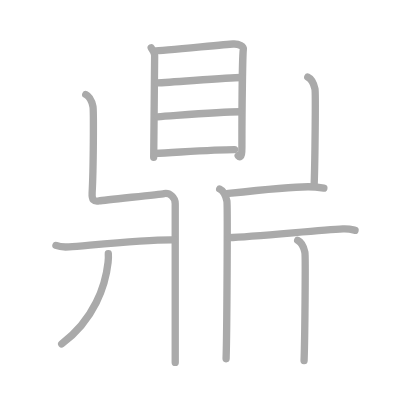
t = 0.00 s
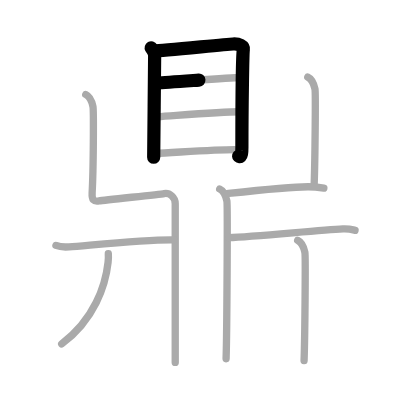
t = 2.50 s
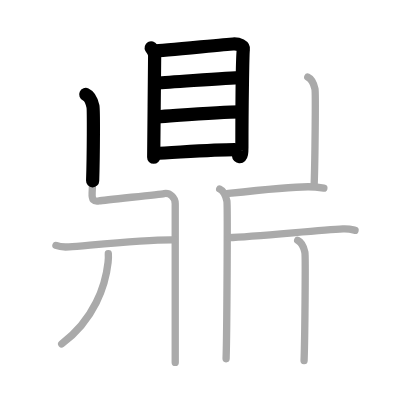
t = 5.25 s
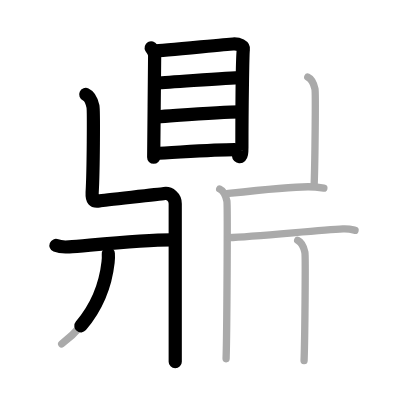
t = 7.75 s
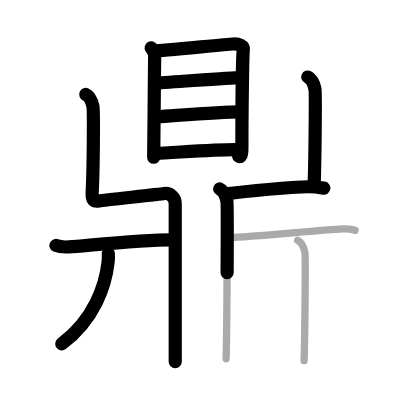
t = 10.50 s
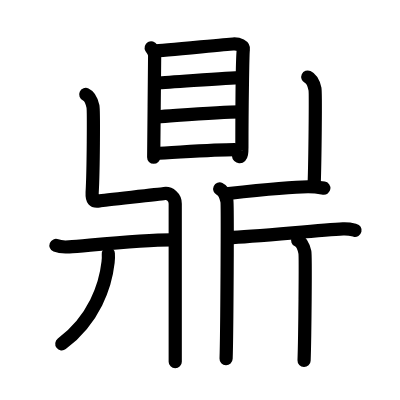
t = 13.00 s

The animated SVG that drew these frames (rendered in a browser with its animation timeline set to each time). Animation: 13 SMIL elements (animate=13); one cycle of 13.00 s.

<?xml version="1.0" standalone="no"?>
<!DOCTYPE svg PUBLIC "-//W3C//DTD SVG 1.1//EN"   "http://www.w3.org/Graphics/SVG/1.1/DTD/svg11.dtd">
<svg width="400px" height="400px"  version="1.1" xmlns="http://www.w3.org/2000/svg">
  <defs>
    <marker id="Triangle" viewBox="0 0 10 10" refX="0" refY="5" markerUnits="strokeWidth" markerWidth="3" style="stroke-opacity:0%;fill:#aaaaaa;" markerHeight="2" orient="auto">
      <path d="M 0 0 L 10 5 L 0 10 z" />
    </marker>
    
    <marker id="Arrow" viewBox="0 0 10 10" refX="5" refY="5" markerUnits="strokeWidth" markerWidth="1.8" style="stroke-opacity:0%;fill:#770000;" markerHeight="2" orient="auto">
      <path d="M 0 4 L 6 4 L 4 1 L 10 5 L 4 9 L 6 6 L 0 6 z" />
        <circle cx="5" cy="5" r="5" />
      </marker>
    
    <marker id="TriangleRed" viewBox="0 0 10 10" refX="0" refY="5" markerUnits="strokeWidth" markerWidth="3" style="stroke-opacity:0%;fill:#CC0000;" markerHeight="2" orient="auto">
      <path d="M 0 0 L 10 5 L 0 10 z" />
    </marker>
    
    <marker id="ArrowRed" viewBox="0 0 10 10" refX="5" refY="5" markerUnits="strokeWidth" markerWidth="1.8" style="stroke-opacity:0%;fill:#CC0000;" markerHeight="2" orient="auto">
      <path d="M 0 4 L 6 4 L 4 1 L 10 5 L 4 9 L 6 6 L 0 6 z" />
        <circle cx="5" cy="5" r="5" />
      </marker>
    
  </defs>
  
  <path style="fill:#ffffff; fill-opacity:100%; fill-rule:evenodd; stroke-width:0;" d="M 0 0 L 400px 0 L 400px 400px L 0 400px L 0 0" />

  <g transform="scale(3.6697247706422 3.6697247706422)">
<path style="fill:none; fill-opacity:0%; fill-rule:evenodd; stroke:#aaaaaa; stroke-opacity:100%; stroke-width: 1.5pt; stroke-linejoin:round; stroke-linecap:round;" d="M41.2 13.02c0.38 0.69 0.94 1.2 0.94 2.12s-0.26 27.26-0.26 27.72"></path>
<path style="fill:none; fill-opacity:0%; fill-rule:evenodd; stroke:#aaaaaa; stroke-opacity:100%; stroke-width: 1.5pt; stroke-linejoin:round; stroke-linecap:round;" d="M42.02 13.91c2.17-0.11 19.5-1.79 21.48-1.92c1.65-0.11 2.95 0.64 2.81 1.49c-0.18 1.08-0.39 16.4-0.39 26.5c0 1.04 0 3.55-1.01 2.44"></path>
<path style="fill:none; fill-opacity:0%; fill-rule:evenodd; stroke:#aaaaaa; stroke-opacity:100%; stroke-width: 1.5pt; stroke-linejoin:round; stroke-linecap:round;" d="M42.74 22.59c4.29-0.16 19.44-1.46 22.92-1.46"></path>
<path style="fill:none; fill-opacity:0%; fill-rule:evenodd; stroke:#aaaaaa; stroke-opacity:100%; stroke-width: 1.5pt; stroke-linejoin:round; stroke-linecap:round;" d="M42.92 31.84c5.76-0.39 16.9-1.38 22.49-1.38"></path>
<path style="fill:none; fill-opacity:0%; fill-rule:evenodd; stroke:#aaaaaa; stroke-opacity:100%; stroke-width: 1.5pt; stroke-linejoin:round; stroke-linecap:round;" d="M42.34 41.8c4.95-0.2 15.99-1.03 21.58-1.03"></path>
<path style="fill:none; fill-opacity:0%; fill-rule:evenodd; stroke:#aaaaaa; stroke-opacity:100%; stroke-width: 1.5pt; stroke-linejoin:round; stroke-linecap:round;" d="M23.37 25.75c1.09 0.5 1.74 2.25 1.96 3.25c0.22 1 0.13 17.26-0.22 23.5C25 54.5 25.5 55 27 54.75s16.25-1.75 17.75-2s3 1 3 2.75s0 41.25 0 43.25"></path>
<path style="fill:none; fill-opacity:0%; fill-rule:evenodd; stroke:#aaaaaa; stroke-opacity:100%; stroke-width: 1.5pt; stroke-linejoin:round; stroke-linecap:round;" d="M15.25 66.89c0.94 0.38 2.66 0.45 3.6 0.38c5.37-0.38 20.9-2.02 28.61-1.88"></path>
<path style="fill:none; fill-opacity:0%; fill-rule:evenodd; stroke:#aaaaaa; stroke-opacity:100%; stroke-width: 1.5pt; stroke-linejoin:round; stroke-linecap:round;" d="M29.52 69.14c0.04 0.58 0.02 1.49-0.07 2.33c-0.7 6.28-3.7 15.53-12.64 22.25"></path>
<path style="fill:none; fill-opacity:0%; fill-rule:evenodd; stroke:#aaaaaa; stroke-opacity:100%; stroke-width: 1.5pt; stroke-linejoin:round; stroke-linecap:round;" d="M83.87 21c1.09 0.5 1.74 2.25 1.96 3.25c0.22 1 0 19.75-0.22 26"></path>
<path style="fill:none; fill-opacity:0%; fill-rule:evenodd; stroke:#aaaaaa; stroke-opacity:100%; stroke-width: 1.5pt; stroke-linejoin:round; stroke-linecap:round;" d="M61.85 52.77c5.98-0.66 16.9-1.88 22.11-1.88c1.57 0 2.54 0.11 4.29 0.37"></path>
<path style="fill:none; fill-opacity:0%; fill-rule:evenodd; stroke:#aaaaaa; stroke-opacity:100%; stroke-width: 1.5pt; stroke-linejoin:round; stroke-linecap:round;" d="M59.87 51.5c1.09 0.5 1.74 2.25 1.96 3.25c0.22 1 0 36.75-0.22 43"></path>
<path style="fill:none; fill-opacity:0%; fill-rule:evenodd; stroke:#aaaaaa; stroke-opacity:100%; stroke-width: 1.5pt; stroke-linejoin:round; stroke-linecap:round;" d="M62.35 64.77c6.9-0.27 24.4-2.02 31.11-2.38c1.56-0.08 2.5 0.18 3.29 0.37"></path>
<path style="fill:none; fill-opacity:0%; fill-rule:evenodd; stroke:#aaaaaa; stroke-opacity:100%; stroke-width: 1.5pt; stroke-linejoin:round; stroke-linecap:round;" d="M81.12 65.5c1.09 0.5 1.74 2.25 1.96 3.25c0.22 1 0 23.25-0.22 29.5"></path>

<path style="fill:none; fill-opacity:0%; fill-rule:evenodd; stroke:#000000; stroke-opacity:100%; stroke-width: 2.7pt; stroke-linejoin:round; stroke-linecap:round;" d="M41.2 13.02c0.38 0.69 0.94 1.2 0.94 2.12s-0.26 27.26-0.26 27.72" pathLength="100" stroke-dashoffset="100" stroke-dasharray="100 105"><animate id="dashAnim1" attributeName="stroke-dashoffset" from="100" to="0" dur="1s" calcMode="linear" fill="freeze"/></path>
<path style="fill:none; fill-opacity:0%; fill-rule:evenodd; stroke:#000000; stroke-opacity:100%; stroke-width: 2.7pt; stroke-linejoin:round; stroke-linecap:round;" d="M42.02 13.91c2.17-0.11 19.5-1.79 21.48-1.92c1.65-0.11 2.95 0.64 2.81 1.49c-0.18 1.08-0.39 16.4-0.39 26.5c0 1.04 0 3.55-1.01 2.44" pathLength="100" stroke-dashoffset="100" stroke-dasharray="100 105"><animate id="dashAnim2" attributeName="stroke-dashoffset" from="100" to="0" dur="1s" calcMode="linear" begin="dashAnim1.end" fill="freeze"/></path>
<path style="fill:none; fill-opacity:0%; fill-rule:evenodd; stroke:#000000; stroke-opacity:100%; stroke-width: 2.7pt; stroke-linejoin:round; stroke-linecap:round;" d="M42.74 22.59c4.29-0.16 19.44-1.46 22.92-1.46" pathLength="100" stroke-dashoffset="100" stroke-dasharray="100 105"><animate id="dashAnim3" attributeName="stroke-dashoffset" from="100" to="0" dur="1s" calcMode="linear" begin="dashAnim2.end" fill="freeze"/></path>
<path style="fill:none; fill-opacity:0%; fill-rule:evenodd; stroke:#000000; stroke-opacity:100%; stroke-width: 2.7pt; stroke-linejoin:round; stroke-linecap:round;" d="M42.92 31.84c5.76-0.39 16.9-1.38 22.49-1.38" pathLength="100" stroke-dashoffset="100" stroke-dasharray="100 105"><animate id="dashAnim4" attributeName="stroke-dashoffset" from="100" to="0" dur="1s" calcMode="linear" begin="dashAnim3.end" fill="freeze"/></path>
<path style="fill:none; fill-opacity:0%; fill-rule:evenodd; stroke:#000000; stroke-opacity:100%; stroke-width: 2.7pt; stroke-linejoin:round; stroke-linecap:round;" d="M42.34 41.8c4.95-0.2 15.99-1.03 21.58-1.03" pathLength="100" stroke-dashoffset="100" stroke-dasharray="100 105"><animate id="dashAnim5" attributeName="stroke-dashoffset" from="100" to="0" dur="1s" calcMode="linear" begin="dashAnim4.end" fill="freeze"/></path>
<path style="fill:none; fill-opacity:0%; fill-rule:evenodd; stroke:#000000; stroke-opacity:100%; stroke-width: 2.7pt; stroke-linejoin:round; stroke-linecap:round;" d="M23.37 25.75c1.09 0.5 1.74 2.25 1.96 3.25c0.22 1 0.13 17.26-0.22 23.5C25 54.5 25.5 55 27 54.75s16.25-1.75 17.75-2s3 1 3 2.75s0 41.25 0 43.25" pathLength="100" stroke-dashoffset="100" stroke-dasharray="100 105"><animate id="dashAnim6" attributeName="stroke-dashoffset" from="100" to="0" dur="1s" calcMode="linear" begin="dashAnim5.end" fill="freeze"/></path>
<path style="fill:none; fill-opacity:0%; fill-rule:evenodd; stroke:#000000; stroke-opacity:100%; stroke-width: 2.7pt; stroke-linejoin:round; stroke-linecap:round;" d="M15.25 66.89c0.94 0.38 2.66 0.45 3.6 0.38c5.37-0.38 20.9-2.02 28.61-1.88" pathLength="100" stroke-dashoffset="100" stroke-dasharray="100 105"><animate id="dashAnim7" attributeName="stroke-dashoffset" from="100" to="0" dur="1s" calcMode="linear" begin="dashAnim6.end" fill="freeze"/></path>
<path style="fill:none; fill-opacity:0%; fill-rule:evenodd; stroke:#000000; stroke-opacity:100%; stroke-width: 2.7pt; stroke-linejoin:round; stroke-linecap:round;" d="M29.52 69.14c0.04 0.58 0.02 1.49-0.07 2.33c-0.7 6.28-3.7 15.53-12.64 22.25" pathLength="100" stroke-dashoffset="100" stroke-dasharray="100 105"><animate id="dashAnim8" attributeName="stroke-dashoffset" from="100" to="0" dur="1s" calcMode="linear" begin="dashAnim7.end" fill="freeze"/></path>
<path style="fill:none; fill-opacity:0%; fill-rule:evenodd; stroke:#000000; stroke-opacity:100%; stroke-width: 2.7pt; stroke-linejoin:round; stroke-linecap:round;" d="M83.87 21c1.09 0.5 1.74 2.25 1.96 3.25c0.22 1 0 19.75-0.22 26" pathLength="100" stroke-dashoffset="100" stroke-dasharray="100 105"><animate id="dashAnim9" attributeName="stroke-dashoffset" from="100" to="0" dur="1s" calcMode="linear" begin="dashAnim8.end" fill="freeze"/></path>
<path style="fill:none; fill-opacity:0%; fill-rule:evenodd; stroke:#000000; stroke-opacity:100%; stroke-width: 2.7pt; stroke-linejoin:round; stroke-linecap:round;" d="M61.85 52.77c5.98-0.66 16.9-1.88 22.11-1.88c1.57 0 2.54 0.11 4.29 0.37" pathLength="100" stroke-dashoffset="100" stroke-dasharray="100 105"><animate id="dashAnim10" attributeName="stroke-dashoffset" from="100" to="0" dur="1s" calcMode="linear" begin="dashAnim9.end" fill="freeze"/></path>
<path style="fill:none; fill-opacity:0%; fill-rule:evenodd; stroke:#000000; stroke-opacity:100%; stroke-width: 2.7pt; stroke-linejoin:round; stroke-linecap:round;" d="M59.87 51.5c1.09 0.5 1.74 2.25 1.96 3.25c0.22 1 0 36.75-0.22 43" pathLength="100" stroke-dashoffset="100" stroke-dasharray="100 105"><animate id="dashAnim11" attributeName="stroke-dashoffset" from="100" to="0" dur="1s" calcMode="linear" begin="dashAnim10.end" fill="freeze"/></path>
<path style="fill:none; fill-opacity:0%; fill-rule:evenodd; stroke:#000000; stroke-opacity:100%; stroke-width: 2.7pt; stroke-linejoin:round; stroke-linecap:round;" d="M62.35 64.77c6.9-0.27 24.4-2.02 31.11-2.38c1.56-0.08 2.5 0.18 3.29 0.37" pathLength="100" stroke-dashoffset="100" stroke-dasharray="100 105"><animate id="dashAnim12" attributeName="stroke-dashoffset" from="100" to="0" dur="1s" calcMode="linear" begin="dashAnim11.end" fill="freeze"/></path>
<path style="fill:none; fill-opacity:0%; fill-rule:evenodd; stroke:#000000; stroke-opacity:100%; stroke-width: 2.7pt; stroke-linejoin:round; stroke-linecap:round;" d="M81.12 65.5c1.09 0.5 1.74 2.25 1.96 3.25c0.22 1 0 23.25-0.22 29.5" pathLength="100" stroke-dashoffset="100" stroke-dasharray="100 105"><animate id="dashAnim13" attributeName="stroke-dashoffset" from="100" to="0" dur="1s" calcMode="linear" begin="dashAnim12.end" fill="freeze"/></path>

</g>

</svg>  
          
